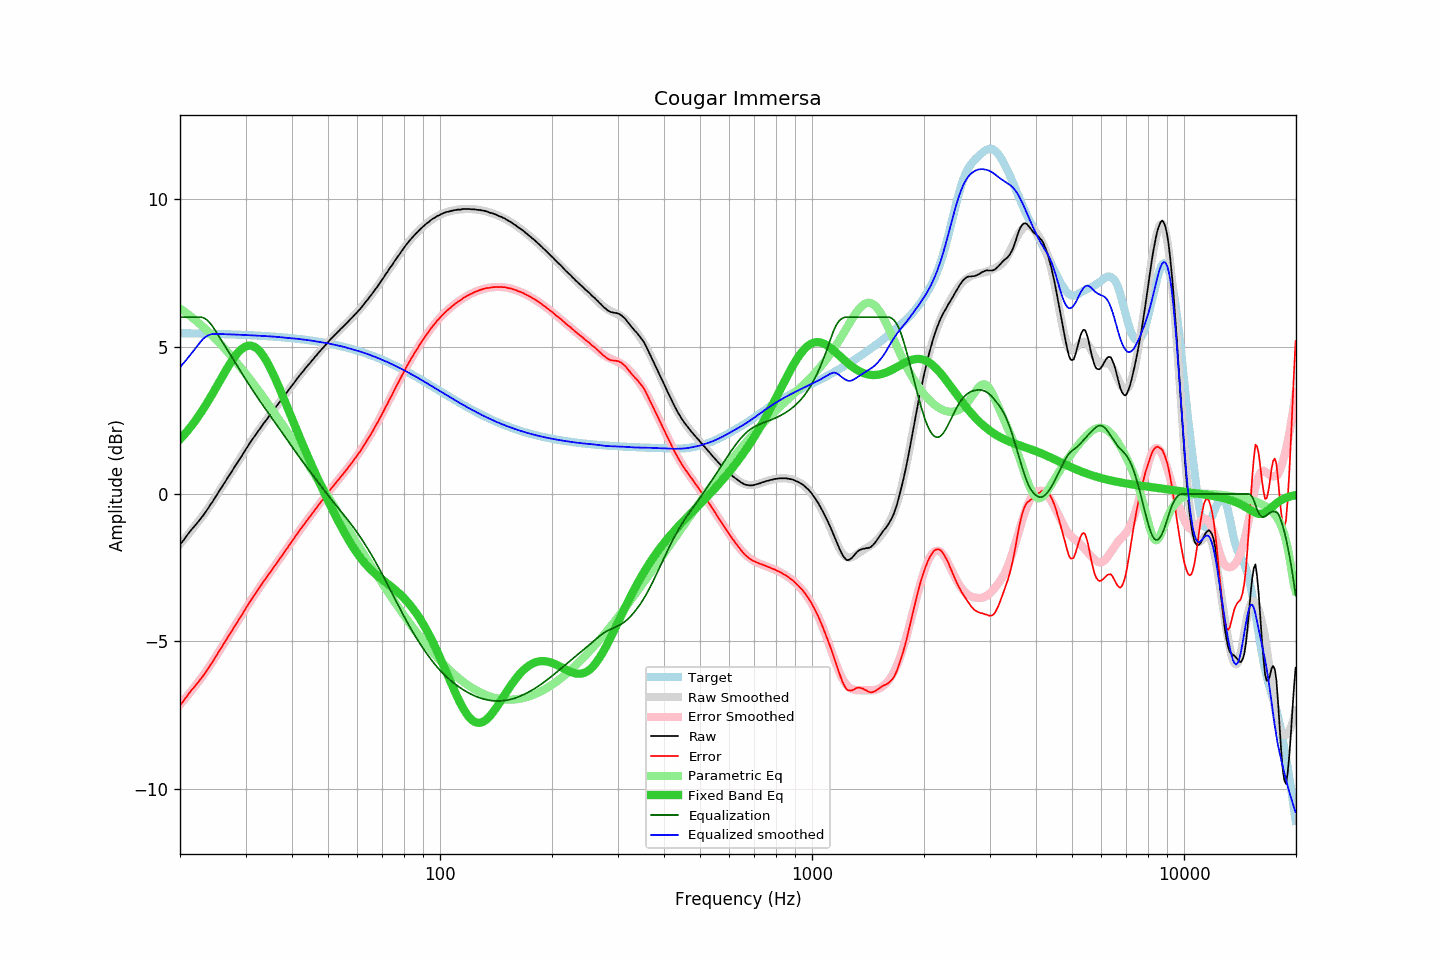

The data file committed next to this chart (first rows):
frequency, raw, error, smoothed, error_smoothed, equalization, parametric_eq, equalized_raw, equalized_smoothed, target
20.00, -1.73, -7.18, -1.70, -7.15, 6.00, 1.86, 4.27, 4.30, 5.46
20.20, -1.65, -7.10, -1.64, -7.09, 6.00, 1.92, 4.35, 4.36, 5.46
20.40, -1.59, -7.04, -1.57, -7.02, 6.00, 1.98, 4.41, 4.43, 5.45
20.61, -1.51, -6.96, -1.51, -6.96, 6.00, 2.04, 4.49, 4.49, 5.45
20.81, -1.43, -6.88, -1.44, -6.89, 6.00, 2.10, 4.57, 4.56, 5.45
21.02, -1.36, -6.81, -1.38, -6.82, 6.00, 2.17, 4.64, 4.62, 5.45
21.23, -1.29, -6.74, -1.31, -6.76, 6.00, 2.23, 4.71, 4.69, 5.45
21.44, -1.22, -6.67, -1.24, -6.69, 6.00, 2.30, 4.78, 4.76, 5.45
21.66, -1.16, -6.61, -1.17, -6.62, 6.00, 2.37, 4.84, 4.83, 5.45
21.87, -1.10, -6.54, -1.10, -6.55, 6.00, 2.45, 4.90, 4.90, 5.45
22.09, -1.03, -6.47, -1.03, -6.48, 6.00, 2.52, 4.97, 4.97, 5.45
22.31, -0.97, -6.41, -0.96, -6.40, 6.00, 2.60, 5.03, 5.04, 5.45
22.54, -0.90, -6.34, -0.89, -6.33, 6.00, 2.68, 5.10, 5.11, 5.44
22.76, -0.83, -6.27, -0.82, -6.26, 6.00, 2.76, 5.17, 5.18, 5.44
22.99, -0.76, -6.20, -0.75, -6.19, 5.99, 2.84, 5.23, 5.24, 5.44
23.22, -0.69, -6.13, -0.68, -6.11, 5.97, 2.93, 5.28, 5.29, 5.44
23.45, -0.61, -6.05, -0.60, -6.04, 5.94, 3.02, 5.33, 5.33, 5.44
23.69, -0.53, -5.97, -0.52, -5.96, 5.89, 3.10, 5.36, 5.37, 5.44
23.92, -0.45, -5.88, -0.45, -5.88, 5.84, 3.19, 5.39, 5.39, 5.44
24.16, -0.36, -5.79, -0.36, -5.80, 5.78, 3.29, 5.42, 5.41, 5.44
24.40, -0.29, -5.72, -0.28, -5.71, 5.71, 3.38, 5.42, 5.43, 5.43
24.65, -0.20, -5.63, -0.20, -5.63, 5.63, 3.47, 5.43, 5.43, 5.43
24.89, -0.11, -5.54, -0.11, -5.54, 5.54, 3.57, 5.44, 5.43, 5.43
25.14, -0.03, -5.46, -0.03, -5.46, 5.46, 3.66, 5.43, 5.43, 5.43
25.39, 0.06, -5.36, 0.06, -5.37, 5.37, 3.76, 5.43, 5.43, 5.43
25.65, 0.15, -5.28, 0.15, -5.28, 5.28, 3.86, 5.43, 5.43, 5.43
25.91, 0.23, -5.19, 0.23, -5.19, 5.19, 3.95, 5.42, 5.43, 5.43
26.16, 0.32, -5.10, 0.32, -5.11, 5.11, 4.05, 5.43, 5.42, 5.42
26.43, 0.40, -5.02, 0.41, -5.02, 5.02, 4.14, 5.42, 5.42, 5.42
26.69, 0.49, -4.93, 0.49, -4.93, 4.93, 4.23, 5.42, 5.42, 5.42
26.96, 0.58, -4.84, 0.58, -4.84, 4.84, 4.33, 5.42, 5.42, 5.42
27.23, 0.66, -4.76, 0.66, -4.75, 4.75, 4.41, 5.42, 5.42, 5.42
27.50, 0.74, -4.67, 0.75, -4.67, 4.67, 4.50, 5.41, 5.41, 5.41
27.77, 0.83, -4.58, 0.83, -4.58, 4.58, 4.58, 5.41, 5.41, 5.41
28.05, 0.92, -4.49, 0.92, -4.49, 4.49, 4.65, 5.41, 5.41, 5.41
28.33, 1.00, -4.41, 1.00, -4.40, 4.40, 4.73, 5.41, 5.41, 5.41
28.62, 1.09, -4.32, 1.09, -4.31, 4.31, 4.79, 5.41, 5.41, 5.41
28.90, 1.17, -4.23, 1.18, -4.23, 4.23, 4.85, 5.40, 5.40, 5.40
29.19, 1.25, -4.15, 1.26, -4.14, 4.14, 4.90, 5.39, 5.40, 5.40
29.48, 1.34, -4.06, 1.35, -4.05, 4.05, 4.95, 5.39, 5.40, 5.40
29.78, 1.43, -3.97, 1.43, -3.96, 3.96, 4.98, 5.40, 5.40, 5.40
30.08, 1.52, -3.87, 1.52, -3.88, 3.88, 5.01, 5.40, 5.39, 5.40
30.38, 1.60, -3.79, 1.60, -3.79, 3.79, 5.03, 5.39, 5.39, 5.39
30.68, 1.69, -3.70, 1.68, -3.71, 3.71, 5.03, 5.40, 5.39, 5.39
30.99, 1.77, -3.62, 1.77, -3.62, 3.62, 5.03, 5.39, 5.39, 5.39
31.30, 1.85, -3.53, 1.85, -3.54, 3.54, 5.02, 5.39, 5.38, 5.38
31.61, 1.93, -3.45, 1.93, -3.45, 3.45, 5.00, 5.39, 5.38, 5.38
31.93, 2.00, -3.38, 2.01, -3.37, 3.37, 4.97, 5.37, 5.38, 5.38
32.24, 2.08, -3.29, 2.08, -3.29, 3.29, 4.93, 5.38, 5.38, 5.38
32.57, 2.16, -3.21, 2.16, -3.21, 3.21, 4.87, 5.37, 5.37, 5.37
32.89, 2.23, -3.14, 2.24, -3.13, 3.13, 4.81, 5.37, 5.37, 5.37
33.22, 2.31, -3.05, 2.31, -3.05, 3.05, 4.75, 5.37, 5.37, 5.37
33.55, 2.39, -2.97, 2.39, -2.98, 2.98, 4.67, 5.37, 5.36, 5.36
33.89, 2.46, -2.90, 2.46, -2.90, 2.90, 4.58, 5.36, 5.36, 5.36
34.23, 2.53, -2.82, 2.54, -2.82, 2.82, 4.49, 5.35, 5.36, 5.36
34.57, 2.61, -2.74, 2.61, -2.74, 2.74, 4.39, 5.36, 5.35, 5.35
34.92, 2.68, -2.67, 2.68, -2.67, 2.67, 4.29, 5.35, 5.35, 5.35
35.27, 2.75, -2.59, 2.76, -2.59, 2.59, 4.18, 5.34, 5.34, 5.35
35.62, 2.83, -2.51, 2.83, -2.51, 2.51, 4.06, 5.34, 5.34, 5.34
35.97, 2.90, -2.43, 2.90, -2.43, 2.43, 3.95, 5.34, 5.34, 5.34
... 635 more rows
